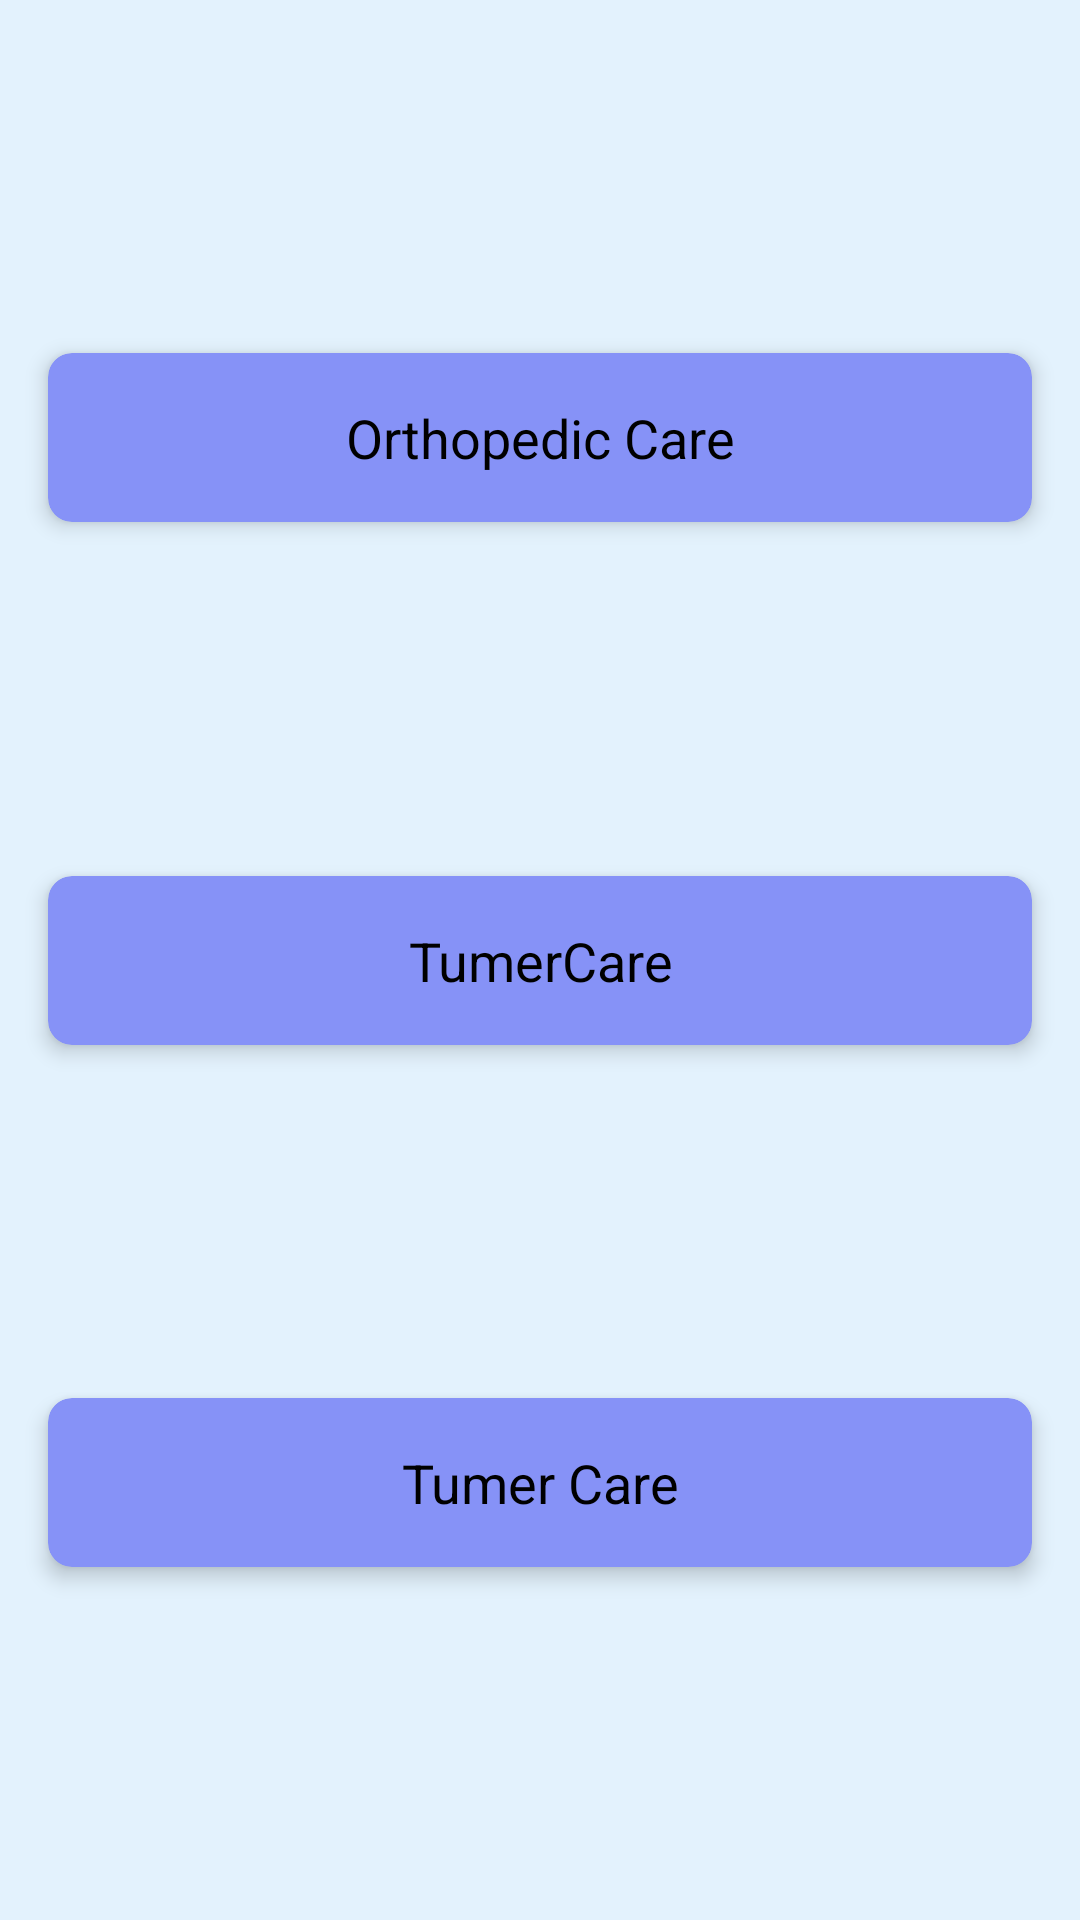

Reconstruct the res/layout file that produces this screen, plus the resources it refers to.
<!-- AndroidManifest.xml: application theme Theme.PatientPal -->
<!-- res/layout/fragment_service.xml -->
<?xml version="1.0" encoding="utf-8"?>
<androidx.constraintlayout.widget.ConstraintLayout
    xmlns:android="http://schemas.android.com/apk/res/android"
    xmlns:app="http://schemas.android.com/apk/res-auto"
    xmlns:tools="http://schemas.android.com/tools"
    android:layout_width="match_parent"
    android:layout_height="match_parent"
    tools:context=".HomePageActivity"
    android:background="@drawable/background"
    android:backgroundTint="@color/lightBlue">

    
    <androidx.cardview.widget.CardView
        android:id="@+id/card_orthopedic"
        android:layout_width="0dp"
        android:layout_height="wrap_content"
        android:layout_marginHorizontal="16dp"
        app:cardElevation="4dp"
        app:cardCornerRadius="8dp"
        android:clickable="true"
        android:focusable="true"
        app:cardBackgroundColor="@color/purple"
        app:layout_constraintTop_toTopOf="parent"
        app:layout_constraintBottom_toTopOf="@id/card_tumer"
        app:layout_constraintStart_toStartOf="parent"
        app:layout_constraintEnd_toEndOf="parent"
        app:layout_constraintVertical_weight="1">

        <TextView
            android:layout_width="match_parent"
            android:layout_height="wrap_content"
            android:padding="16dp"
            android:text="Orthopedic Care"
            android:textAlignment="center"
            android:textSize="18sp"
            android:textColor="@android:color/black" />
    </androidx.cardview.widget.CardView>

    
    <androidx.cardview.widget.CardView
        android:id="@+id/card_tumer"
        android:layout_width="0dp"
        android:layout_height="wrap_content"
        android:layout_marginHorizontal="16dp"
        app:cardElevation="4dp"
        app:cardCornerRadius="8dp"
        android:clickable="true"
        app:cardBackgroundColor="@color/purple"
        android:focusable="true"
        app:layout_constraintTop_toBottomOf="@id/card_orthopedic"
        app:layout_constraintBottom_toTopOf="@id/card_cencer"
        app:layout_constraintStart_toStartOf="parent"
        app:layout_constraintEnd_toEndOf="parent"
        app:layout_constraintVertical_weight="1">

        <TextView
            android:layout_width="match_parent"
            android:layout_height="wrap_content"
            android:padding="16dp"
            android:text="TumerCare"
            android:textAlignment="center"
            android:textSize="18sp"
            android:textColor="@android:color/black" />
    </androidx.cardview.widget.CardView>

    
    <androidx.cardview.widget.CardView
        android:id="@+id/card_cencer"
        android:layout_width="0dp"
        android:layout_height="wrap_content"
        android:layout_marginHorizontal="16dp"
        app:cardElevation="4dp"
        app:cardCornerRadius="8dp"
        app:cardBackgroundColor="@color/purple"
        android:clickable="true"
        android:focusable="true"
        app:layout_constraintTop_toBottomOf="@id/card_tumer"
        app:layout_constraintBottom_toBottomOf="parent"
        app:layout_constraintStart_toStartOf="parent"
        app:layout_constraintEnd_toEndOf="parent"
        app:layout_constraintVertical_weight="1">

        <TextView
            android:layout_width="match_parent"
            android:layout_height="wrap_content"
            android:padding="16dp"
            android:text="Tumer Care"
            android:textAlignment="center"
            android:textSize="18sp"
            android:textColor="@android:color/black" />
    </androidx.cardview.widget.CardView>

</androidx.constraintlayout.widget.ConstraintLayout>
<!-- resources referenced by this layout -->
<resources>
  <color name="lightBlue">#E3F2FD</color>
  <color name="purple">#8692f7</color>
  <!-- drawable background: jpg bitmap (drawable, 94021 bytes) -->
  <style name="Theme.PatientPal" parent="Base.Theme.PatientPal" />
  <style name="Base.Theme.PatientPal" parent="Theme.Material3.DayNight">
          
          
      </style>
</resources>
